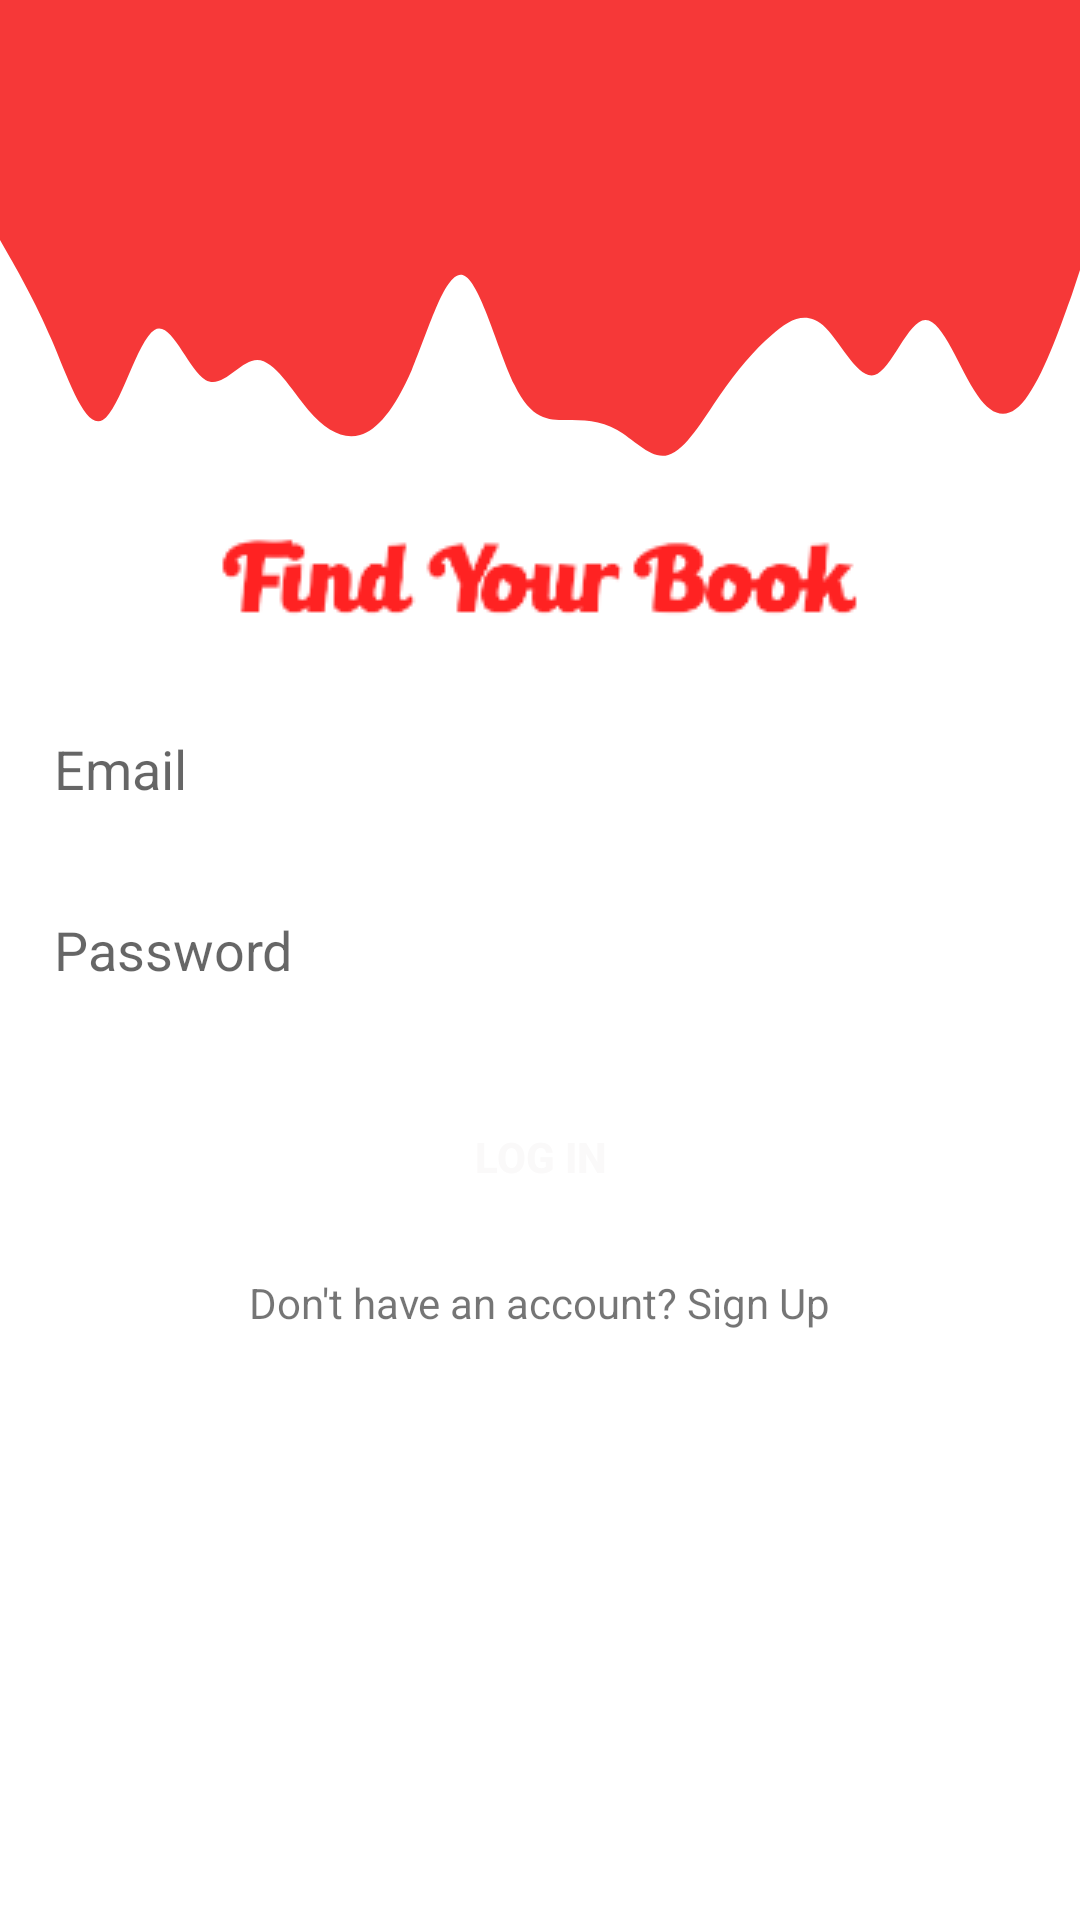

Layout XML and referenced resources for this Android screen:
<!-- AndroidManifest.xml: application theme Theme.BookSellApp -->
<!-- res/layout/activity_login.xml -->
<?xml version="1.0" encoding="utf-8"?>
<LinearLayout xmlns:android="http://schemas.android.com/apk/res/android"
    xmlns:app="http://schemas.android.com/apk/res-auto"
    xmlns:tools="http://schemas.android.com/tools"
    android:layout_width="match_parent"
    android:layout_height="match_parent"
    android:orientation="vertical"
    tools:context=".LoginActivity">
    <View
        android:id="@+id/topView"
        android:layout_width="match_parent"
        android:layout_height="60dp"
        android:background="#F63838"/>
    <View
        android:layout_width="match_parent"
        android:layout_height="100dp"
        android:background="@drawable/ic_wave"/>
    <ImageView
        android:layout_gravity="center_horizontal"
        android:layout_width="wrap_content"
        android:layout_height="wrap_content"
        android:src="@drawable/logo"/>


    <EditText
        android:layout_margin="8dp"
        android:layout_width="match_parent"
        android:layout_height="wrap_content"
        android:background="@drawable/edittext_background"
        android:hint="Email"
        android:layout_marginTop="15dp"
        android:id="@+id/email_id"
        android:inputType="textEmailAddress"
        android:padding="10dp"/>

    <EditText
        android:layout_margin="8dp"
        android:layout_width="match_parent"
        android:layout_height="wrap_content"
        android:background="@drawable/edittext_background"
        android:hint="Password"
        android:layout_marginTop="15dp"
        android:id="@+id/password_id"
        android:inputType="textPassword"
        android:padding="10dp"/>
    <Button
        android:layout_gravity="center_horizontal"
        android:layout_width="250dp"
        android:layout_height="wrap_content"
        android:text="Log in"
        android:textStyle="bold"
        android:id="@+id/login_id"
        android:layout_marginTop="15dp"
        android:textColor="#FAF9F9"
        android:background="@drawable/button_background"/>

    <TextView
        android:layout_gravity="center_horizontal"
        android:layout_width="wrap_content"
        android:layout_height="wrap_content"
        android:text="Don't have an account? Sign Up"
        android:id="@+id/text_signup_id"
        android:layout_marginTop="15dp"/>

</LinearLayout>
<!-- resources referenced by this layout -->
<resources>
  <!-- drawable ic_wave (drawable) -->
  <vector xmlns:android="http://schemas.android.com/apk/res/android"
      android:width="1440dp"
      android:height="320dp"
      android:viewportWidth="1440"
      android:viewportHeight="320">
    <path
        android:pathData="M0,64L11.4,80C22.9,96 46,128 69,170.7C91.4,213 114,267 137,256C160,245 183,171 206,160C228.6,149 251,203 274,213.3C297.1,224 320,192 343,192C365.7,192 389,224 411,245.3C434.3,267 457,277 480,272C502.9,267 526,245 549,202.7C571.4,160 594,96 617,101.3C640,107 663,181 686,218.7C708.6,256 731,256 754,256C777.1,256 800,256 823,266.7C845.7,277 869,299 891,293.3C914.3,288 937,256 960,229.3C982.9,203 1006,181 1029,165.3C1051.4,149 1074,139 1097,154.7C1120,171 1143,213 1166,208C1188.6,203 1211,149 1234,149.3C1257.1,149 1280,203 1303,229.3C1325.7,256 1349,256 1371,229.3C1394.3,203 1417,149 1429,122.7L1440,96L1440,0L1428.6,0C1417.1,0 1394,0 1371,0C1348.6,0 1326,0 1303,0C1280,0 1257,0 1234,0C1211.4,0 1189,0 1166,0C1142.9,0 1120,0 1097,0C1074.3,0 1051,0 1029,0C1005.7,0 983,0 960,0C937.1,0 914,0 891,0C868.6,0 846,0 823,0C800,0 777,0 754,0C731.4,0 709,0 686,0C662.9,0 640,0 617,0C594.3,0 571,0 549,0C525.7,0 503,0 480,0C457.1,0 434,0 411,0C388.6,0 366,0 343,0C320,0 297,0 274,0C251.4,0 229,0 206,0C182.9,0 160,0 137,0C114.3,0 91,0 69,0C45.7,0 23,0 11,0L0,0Z"
        android:fillColor="#F63838"/>
  </vector>
  <!-- drawable logo: png bitmap (drawable, 3559 bytes) -->
  <style name="Theme.BookSellApp" parent="Theme.MaterialComponents.DayNight.NoActionBar">
          
          <item name="colorPrimary">@color/purple_500</item>
          <item name="colorPrimaryVariant">@color/purple_700</item>
          <item name="colorOnPrimary">@color/white</item>
          
          <item name="colorSecondary">@color/teal_200</item>
          <item name="colorSecondaryVariant">@color/teal_700</item>
          <item name="colorOnSecondary">@color/black</item>
          
          <item name="android:statusBarColor" tools:targetApi="l">?attr/colorPrimaryVariant</item>
          
      </style>
  <color name="purple_500">#F84040</color>
  <color name="purple_700">#F63838</color>
  <color name="white">#FFFFFFFF</color>
  <color name="teal_200">#FF03DAC5</color>
  <color name="teal_700">#FF018786</color>
  <color name="black">#FF000000</color>
</resources>
